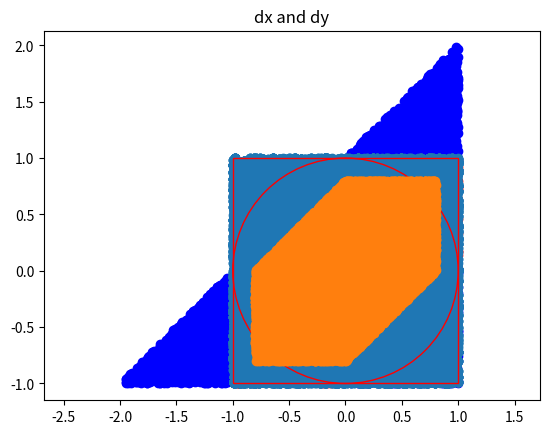

The script that saved this image:
import numpy as np
import matplotlib.pyplot as plt
from matplotlib.patches import Circle, Rectangle

def sample_triangle(delta):
    # Square
    # x = np.random.uniform(-1, 1) * delta
    # y = np.random.uniform(-1, 1) * delta
    # return x, y

    # I am lazy to implement equilaterial triangle, so using a right angled triangle:
    #
    #     *
    #    **
    #   ***
    #  ****
    # *****

    # Rejection sample this
    while True:
        x = np.random.uniform(-2, 1)
        y = np.random.uniform(-1, 2)
        if y <= x + 1:
            return x * delta, y * delta

def A(x, y, xp, yp, delta):
    # Square
    # return 1 if (abs(x-xp)/delta <=1 and abs(y-yp)/delta <= 1) else 0

    dx = (xp - x) / delta
    dy = (yp - y) / delta

    return 1 if (dx <= 1 and dx >= -2 and dy <= 2 and dy >= -1 and dy <= dx + 1) else 0


def plot_sampling_of_triangle():
    xs = []
    ys = []
    xs_inside = []
    ys_inside = []

    for i in range(10000):
        x, y = sample_triangle(1)
        if A(x, y, 0, 0, 1) == 1:
            xs.append(x)
            ys.append(y)
        else:
            xs_inside.append(x)
            ys_inside.append(y)


    plt.scatter(xs, ys, color='red')
    plt.scatter(xs_inside, ys_inside, color='blue')
    plt.axis('equal')
    plt.title("Sampling triangle from A(x, x'). Red has A(x', x) = 1 also")
    plt.show()

# Just to show it works
plot_sampling_of_triangle()


N = 100000
x = 1
y = 1
delta = 0.8
N_hits = 0

xs = []
ys = []

accepted_dxs = []
accepted_dys = []

for i in range(N):
    # Propose and a priori move
    # (This is sampled with the probability A(x,y, x', y') )
    dx, dy = sample_triangle(delta)

    # x' and y'
    xp = x + dx
    yp = y + dy

    # Check whether to accept. pi(x, y) and pi(x', y')
    # pi_xy = 1 if (abs(x) <= 1 and abs(y) <= 1) else 0
    # assert pi_xy == 1, "pi_xy should always be zero, as we should start in a valid configuration"

    pi_xpyp = 1 if (abs(xp) <= 1 and abs(yp) <= 1) else 0

    A_xp_x = A(xp, yp, x, y, delta)

    # A_x_xp = A(x, y, xp, yp, delta)
    # assert A_x_xp == 1, "A_x_xp should always be 1, as we just sampled it"

    # Should always be 1, assuming we sample correctly
    # (Calculating manuallly sometimes gives the wrong answer because floating point errors)
    # A_x_xp = 1

    # Should in principle normalise A(...), but since dividing one by another,
    #  it doesn't matter here

    # Since A is a constant, the acceptance probability (eqn 2.12)
    #  reduces to 1 if pi_xpyp and A are both 1, otherwise it's zero.
    #  We will always have pi_xy being 1 (because always start in a valid configuration)
    #  And A_x_xp being 1 (because we sample the triangle correctly)

    if pi_xpyp == 1 and A_xp_x == 1:
        x = xp
        y = yp

        accepted_dxs.append(dx)
        accepted_dys.append(dy)

    if x*x + y*y < 1:
        N_hits += 1

    xs.append(x)
    ys.append(y)

fraction = N_hits / N * 4
print("pi = %f" % fraction)
plt.scatter(xs, ys)
plt.axis('equal')
circle = Circle((0, 0), 1, color='red', fill=False)
square = Rectangle((-1, -1), 2, 2, color='red', fill=False)
ax = plt.gca()
ax.add_patch(circle)
ax.add_patch(square)
plt.title("Uniform sampling of pi(x,y)")
plt.show()

plt.scatter(accepted_dxs, accepted_dys)
plt.axis('equal')
plt.title("dx and dy")
plt.show()
